Photos from the image-classification dataset "UseSteeringWheel-ImageProcessing-DeepLearning-HandGesture" in the GitHub repository bilge97/UseSteeringWheel-ImageProcessing-DeepLearning-HandGesture. Its 3 classes are: left, right, stop.

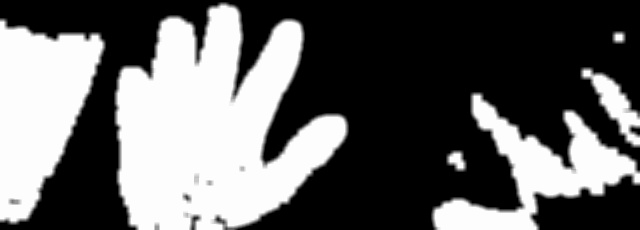
Label: stop

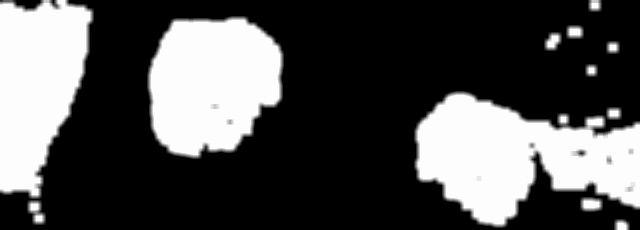
Label: left

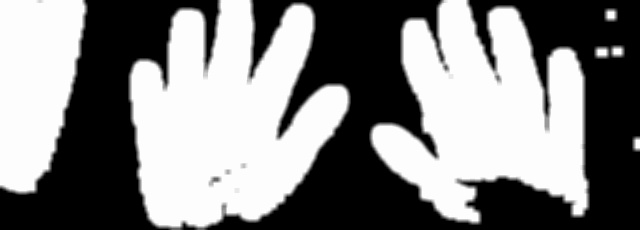
Label: stop

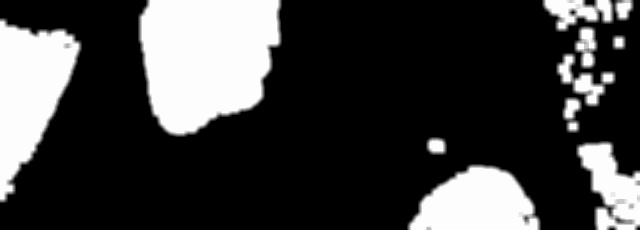
Label: left

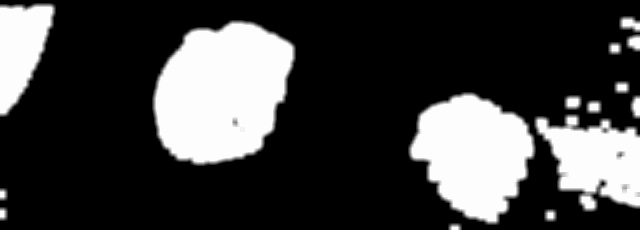
Label: left

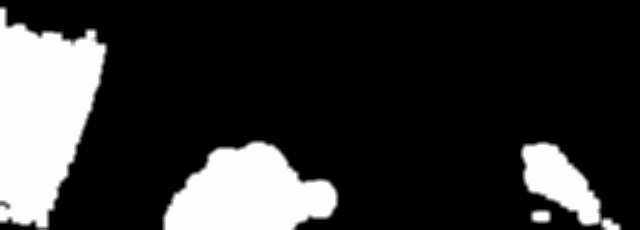
Label: right
